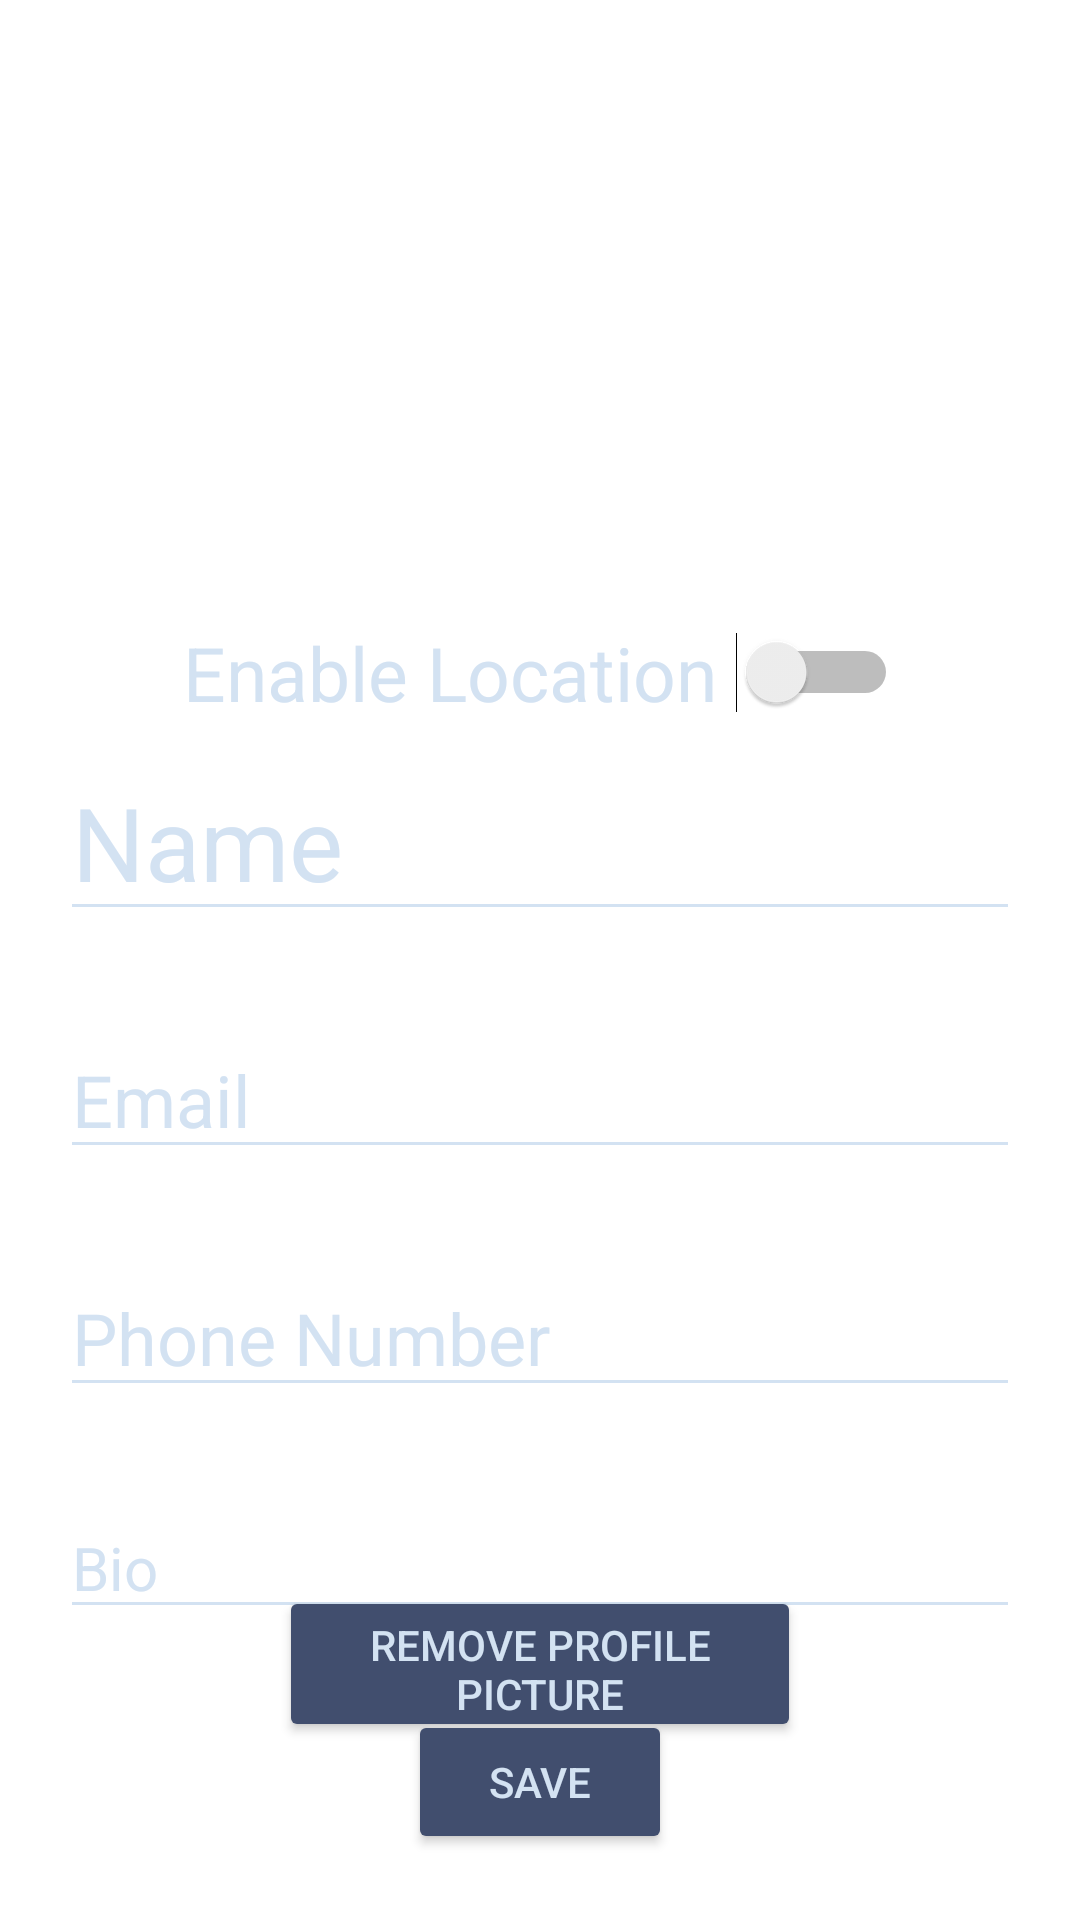

Here is an Android app screen rendered from its layout file. Give the layout XML and the strings, colors and styles it references.
<!-- AndroidManifest.xml: application theme Theme.EventScan -->
<!-- res/layout/fragment_profile.xml -->
<?xml version="1.0" encoding="utf-8"?>
<androidx.constraintlayout.widget.ConstraintLayout xmlns:android="http://schemas.android.com/apk/res/android"
    xmlns:app="http://schemas.android.com/apk/res-auto"
    xmlns:tools="http://schemas.android.com/tools"
    android:layout_width="match_parent"
    android:layout_height="match_parent"
    android:background="@android:color/transparent"
    tools:context=".Fragments.ProfileFragment">


    

    

    <ImageView
        android:id="@+id/profileImageView"
        android:layout_width="150dp"
        android:layout_height="150dp"
        android:layout_marginTop="50dp"
        android:background="@drawable/circular_background"
        android:backgroundTint="#CCCCCC"
        android:src="@drawable/profile_icon"
        android:scaleType="centerCrop"
        app:layout_constraintBottom_toTopOf="@+id/nameEditText"
        app:layout_constraintEnd_toEndOf="parent"
        app:layout_constraintStart_toStartOf="parent"
        app:layout_constraintTop_toTopOf="parent"
        app:layout_constraintVertical_bias="0.2" />


    <EditText
        android:id="@+id/nameEditText"
        android:layout_width="0dp"
        android:layout_height="wrap_content"
        android:layout_marginTop="48dp"
        android:hint="Name"
        android:textColor="#D3E2F2"
        android:textColorHint="#D3E2F2"
        android:backgroundTint="#D3E2F2"
        android:textSize="34sp"
        android:layout_marginStart="20dp"
        android:layout_marginEnd="20dp"
        app:layout_constraintEnd_toEndOf="parent"
        app:layout_constraintHorizontal_bias="0.0"
        app:layout_constraintStart_toStartOf="parent"
        app:layout_constraintTop_toBottomOf="@+id/profileImageView" />

    <EditText
        android:id="@+id/emailEditText"
        android:layout_width="0dp"
        android:layout_height="wrap_content"
        android:layout_marginTop="30dp"
        android:hint="Email"
        android:textColor="#D3E2F2"
        android:textColorHint="#D3E2F2"
        android:backgroundTint="#D3E2F2"
        android:textSize="24sp"
        android:layout_marginStart="20dp"
        android:layout_marginEnd="20dp"
        app:layout_constraintEnd_toEndOf="parent"
        app:layout_constraintStart_toStartOf="parent"
        app:layout_constraintTop_toBottomOf="@+id/nameEditText" />

    <EditText
        android:id="@+id/phoneEditText"
        android:layout_width="0dp"
        android:layout_height="wrap_content"
        android:layout_marginTop="30dp"
        android:inputType="phone"
        android:hint="Phone Number"
        android:textColor="#D3E2F2"
        android:textColorHint="#D3E2F2"
        android:backgroundTint="#D3E2F2"
        android:textSize="24sp"
        android:layout_marginStart="20dp"
        android:layout_marginEnd="20dp"
        app:layout_constraintEnd_toEndOf="parent"
        app:layout_constraintStart_toStartOf="parent"
        app:layout_constraintTop_toBottomOf="@+id/emailEditText" />

    <EditText
        android:id="@+id/homepageEditText"
        android:layout_width="0dp"
        android:layout_height="wrap_content"
        android:layout_marginStart="20dp"
        android:layout_marginTop="30dp"
        android:layout_marginEnd="20dp"
        android:backgroundTint="#D3E2F2"
        android:hint="Bio"
        android:textColor="#D3E2F2"
        android:textColorHint="#D3E2F2"
        android:textSize="20sp"
        app:layout_constraintEnd_toEndOf="parent"
        app:layout_constraintStart_toStartOf="parent"
        app:layout_constraintTop_toBottomOf="@+id/phoneEditText" />

    

    <Switch
        android:id="@+id/locationToggle"
        android:layout_width="wrap_content"
        android:layout_height="wrap_content"
        android:backgroundTint="#414E6E"
        android:checked="false"
        android:text="Enable Location "
        android:textColor="#D3E2F2"
        android:textSize="25sp"
        app:layout_constraintBottom_toTopOf="@+id/nameEditText"
        app:layout_constraintEnd_toEndOf="parent"
        app:layout_constraintStart_toStartOf="parent"
        app:layout_constraintTop_toBottomOf="@+id/profileImageView" />

    <Button
        android:id="@+id/saveButton"
        android:layout_width="wrap_content"
        android:layout_height="wrap_content"
        android:backgroundTint="#414E6E"
        android:text="Save"
        android:textColor="#D3E2F2"
        app:layout_constraintStart_toStartOf="parent"
        app:layout_constraintBottom_toBottomOf="parent"
        app:layout_constraintEnd_toEndOf="parent"
        app:layout_constraintTop_toBottomOf="@+id/homepageEditText"
        app:layout_constraintVertical_bias="0.55" />


    <Button
        android:id="@+id/deleteProfilePicButton"
        android:layout_width="174dp"
        android:layout_height="52dp"
        android:backgroundTint="#414E6E"
        android:text="Remove Profile Picture"
        android:textColor="#D3E2F2"
        app:layout_constraintBottom_toBottomOf="parent"
        app:layout_constraintEnd_toEndOf="parent"
        app:layout_constraintStart_toStartOf="parent"
        app:layout_constraintTop_toBottomOf="@+id/phoneEditText" />

</androidx.constraintlayout.widget.ConstraintLayout>
<!-- resources referenced by this layout -->
<resources>
  <style name="Theme.EventScan" parent="Theme.MaterialComponents.DayNight.NoActionBar">
          
          <item name="colorPrimary">#414E6E</item>
          <item name="colorPrimaryVariant">#262C40</item>
          <item name="colorOnPrimary">#98A0B6</item>
          
          <item name="colorSecondary">@color/teal_200</item>
          <item name="colorSecondaryVariant">@color/teal_700</item>
          <item name="colorOnSecondary">@color/black</item>
          
          <item name="android:statusBarColor">?attr/colorPrimaryVariant</item>
          
      </style>
  <!-- not gathered from this repository: default colours our renderer supplied (Android Studio template values) -->
  <color name="teal_200">#FF03DAC5</color>
  <color name="teal_700">#FF018786</color>
  <color name="black">#FF000000</color>
</resources>
